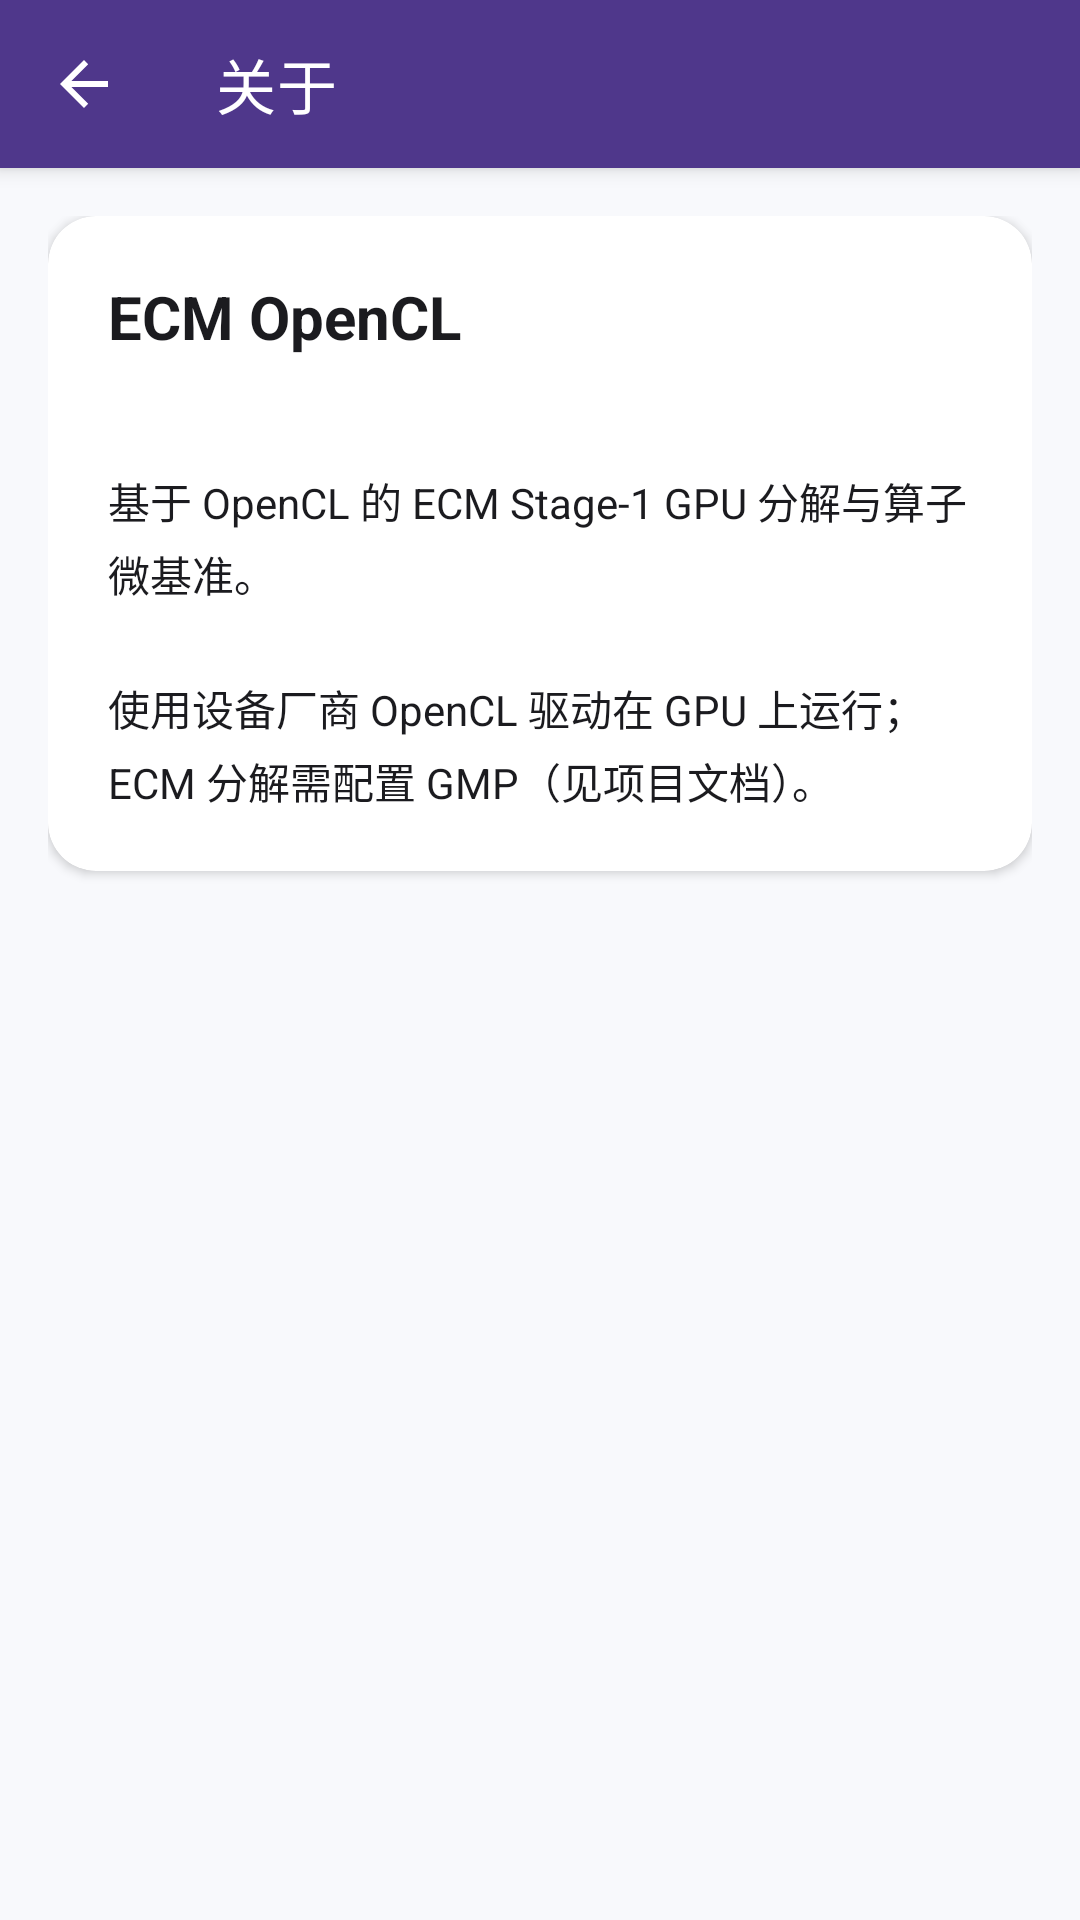

Here is an Android app screen rendered from its layout file. Give the layout XML and the strings, colors and styles it references.
<!-- AndroidManifest.xml: application theme Theme.ECM -->
<!-- res/layout/activity_about.xml -->
<?xml version="1.0" encoding="utf-8"?>
<androidx.coordinatorlayout.widget.CoordinatorLayout xmlns:android="http://schemas.android.com/apk/res/android"
    xmlns:app="http://schemas.android.com/apk/res-auto"
    android:layout_width="match_parent"
    android:layout_height="match_parent"
    android:background="@color/surface">

    <com.google.android.material.appbar.AppBarLayout
        android:id="@+id/app_bar"
        android:layout_width="match_parent"
        android:layout_height="wrap_content"
        android:background="@color/purple_700">

        <com.google.android.material.appbar.MaterialToolbar
            android:id="@+id/toolbar"
            android:layout_width="match_parent"
            android:layout_height="?attr/actionBarSize"
            app:navigationIcon="?attr/homeAsUpIndicator"
            app:navigationIconTint="@android:color/white"
            app:title="@string/about_title"
            app:titleTextColor="@android:color/white" />
    </com.google.android.material.appbar.AppBarLayout>

    <androidx.core.widget.NestedScrollView
        android:layout_width="match_parent"
        android:layout_height="match_parent"
        android:padding="16dp"
        app:layout_behavior="@string/appbar_scrolling_view_behavior">

        <com.google.android.material.card.MaterialCardView
            android:layout_width="match_parent"
            android:layout_height="wrap_content"
            app:cardBackgroundColor="@color/card_bg"
            app:cardCornerRadius="16dp"
            app:cardElevation="2dp">

            <LinearLayout
                android:layout_width="match_parent"
                android:layout_height="wrap_content"
                android:orientation="vertical"
                android:padding="20dp">

                <TextView
                    android:layout_width="match_parent"
                    android:layout_height="wrap_content"
                    android:text="@string/app_name"
                    android:textColor="@color/text_primary"
                    android:textSize="20sp"
                    android:textStyle="bold" />

                <TextView
                    android:id="@+id/about_version"
                    android:layout_width="match_parent"
                    android:layout_height="wrap_content"
                    android:layout_marginTop="4dp"
                    android:textColor="@color/text_secondary"
                    android:textSize="13sp" />

                <TextView
                    android:layout_width="match_parent"
                    android:layout_height="wrap_content"
                    android:layout_marginTop="16dp"
                    android:lineSpacingExtra="4dp"
                    android:text="@string/about_body"
                    android:textColor="@color/text_primary"
                    android:textSize="14sp" />
            </LinearLayout>
        </com.google.android.material.card.MaterialCardView>
    </androidx.core.widget.NestedScrollView>
</androidx.coordinatorlayout.widget.CoordinatorLayout>
<!-- resources referenced by this layout -->
<resources>
  <color name="card_bg">#FFFFFF</color>
  <color name="purple_700">#4F378B</color>
  <color name="surface">#F8F9FC</color>
  <color name="text_primary">#1B1B1F</color>
  <color name="text_secondary">#5C5F66</color>
  <string name="about_body">基于 OpenCL 的 ECM Stage-1 GPU 分解与算子微基准。\n\n使用设备厂商 OpenCL 驱动在 GPU 上运行；ECM 分解需配置 GMP（见项目文档）。</string>
  <string name="about_title">关于</string>
  <string name="app_name">ECM OpenCL</string>
  <style name="Theme.ECM" parent="Theme.MaterialComponents.DayNight.NoActionBar">
          <item name="colorPrimary">@color/purple_500</item>
          <item name="colorPrimaryVariant">@color/purple_700</item>
          <item name="colorOnPrimary">@color/white</item>
          <item name="colorSecondary">@color/accent</item>
          <item name="android:statusBarColor">@android:color/transparent</item>
          <item name="android:navigationBarColor">@android:color/transparent</item>
          <item name="android:windowLightStatusBar">false</item>
          <item name="android:windowBackground">@color/surface</item>
      </style>
  <color name="purple_500">#6750A4</color>
  <color name="white">#FFFFFF</color>
  <color name="accent">#006A6A</color>
</resources>
